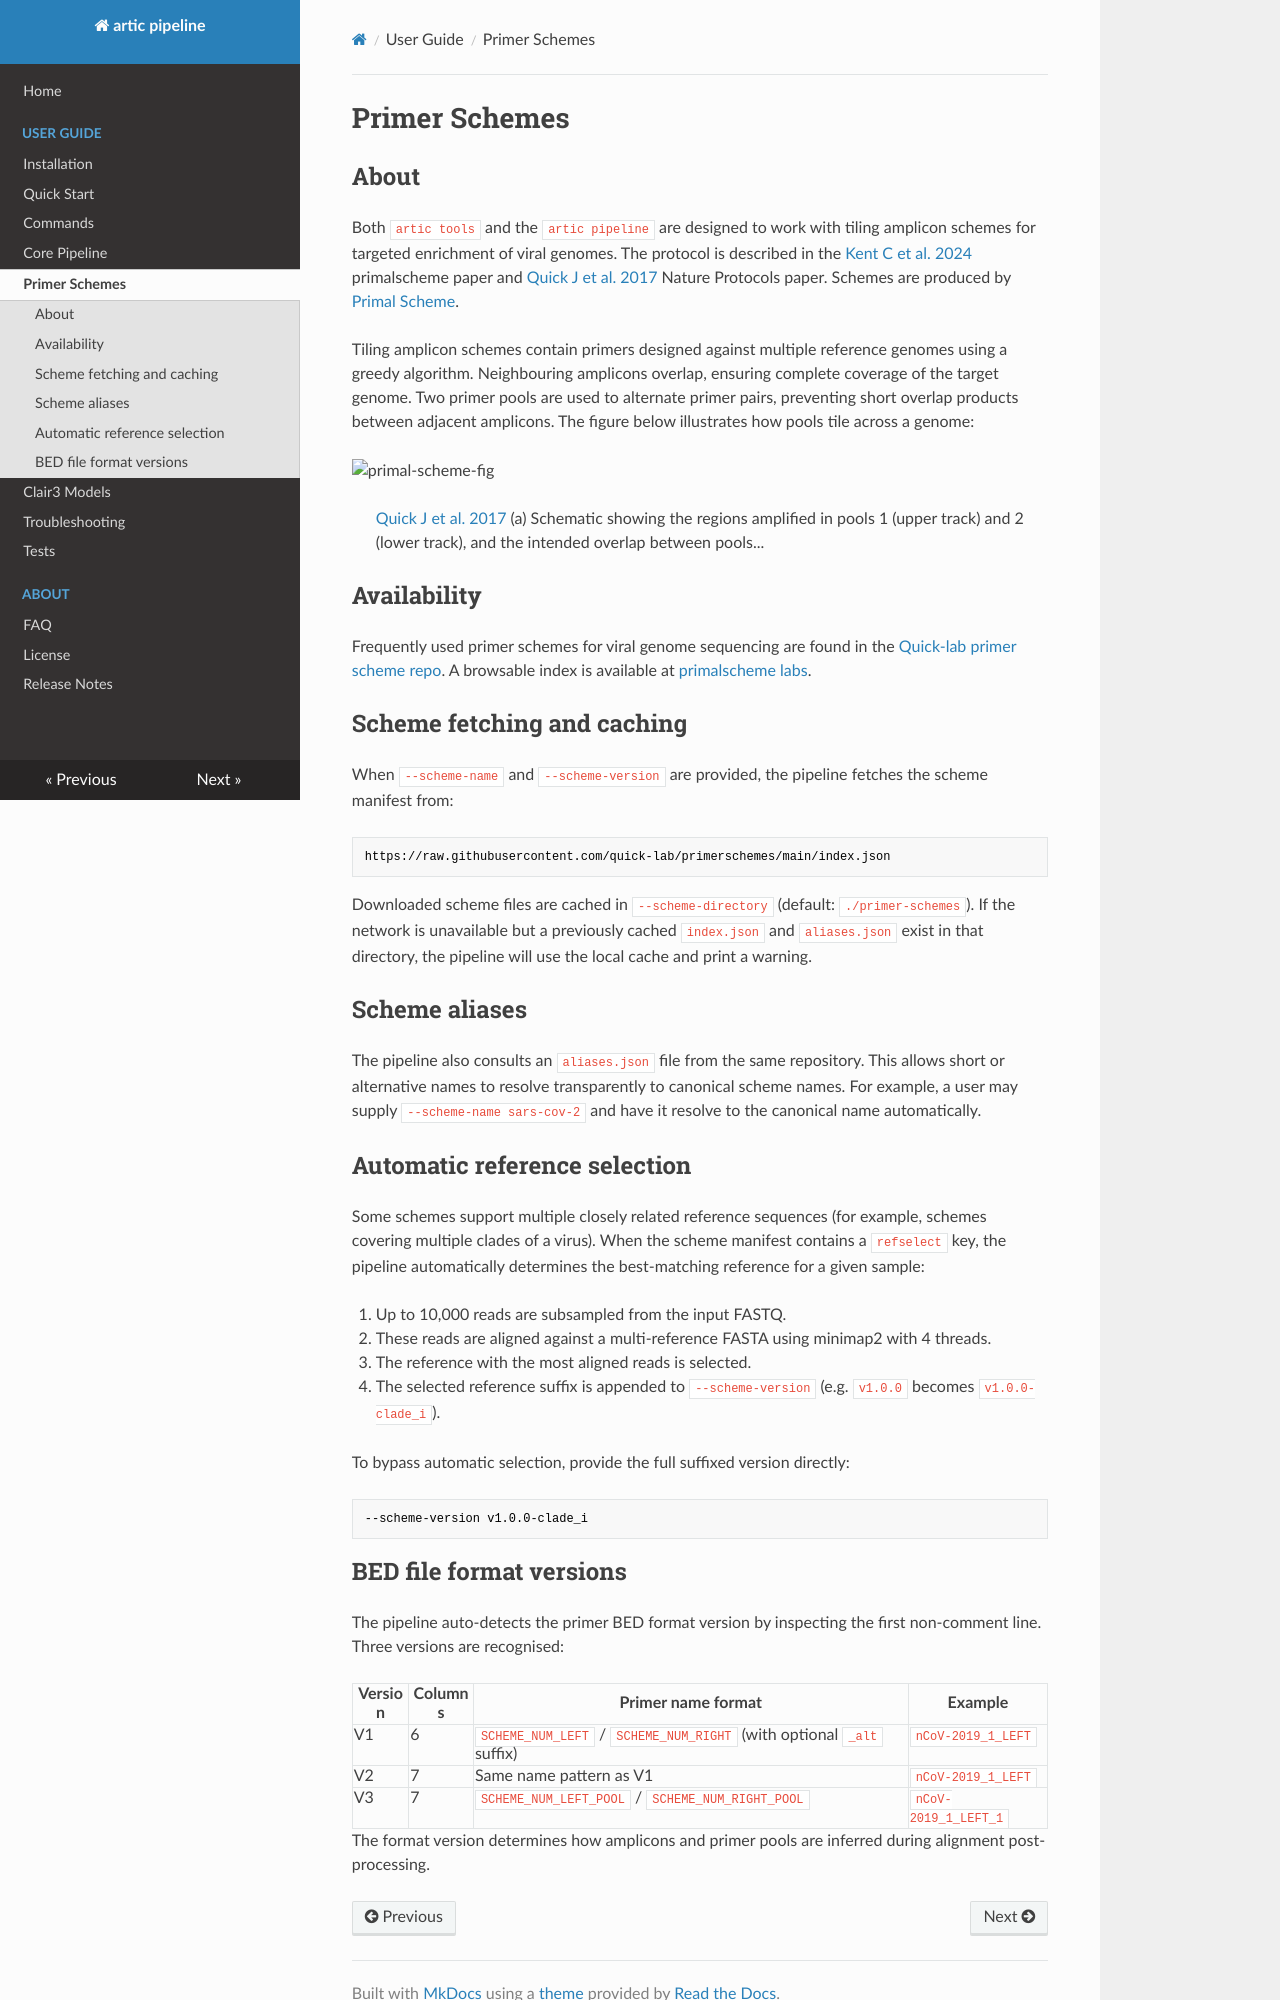

repository: artic-network/fieldbioinformatics · page: primer-schemes/index.html · generator: mkdocs

---
title: Primer Schemes
summary: Outline of primer scheme handling.
authors:
  - Will Rowe
  - Nick Loman
  - Sam Wilkinson
date: 2025-03-31
---

# Primer Schemes

## About

Both `artic tools` and the `artic pipeline` are designed to work with tiling amplicon schemes for targeted enrichment of viral genomes. The protocol is described in the [Kent C et al. 2024](https://doi.org/10.1101/2024.12.20.629611) primalscheme paper and [Quick J et al. 2017](https://www.nature.com/articles/nprot.2017.066) Nature Protocols paper. Schemes are produced by [Primal Scheme](https://primalscheme.com/).

Tiling amplicon schemes contain primers designed against multiple reference genomes using a greedy algorithm. Neighbouring amplicons overlap, ensuring complete coverage of the target genome. Two primer pools are used to alternate primer pairs, preventing short overlap products between adjacent amplicons. The figure below illustrates how pools tile across a genome:

![primal-scheme-fig](https://media.springernature.com/full/springer-static/image/art%3A10.1038%2Fnprot.2017.066/MediaObjects/41596_2017_Article_BFnprot2017066_Fig3_HTML.jpg?as=webp)

> [Quick J et al. 2017](https://www.nature.com/articles/nprot.2017.066)
> (a) Schematic showing the regions amplified in pools 1 (upper track) and 2 (lower track), and the intended overlap between pools...

## Availability

Frequently used primer schemes for viral genome sequencing are found in the [Quick-lab primer scheme repo](https://github.com/quick-lab/primerschemes). A browsable index is available at [primalscheme labs](https://labs.primalscheme.com/).

## Scheme fetching and caching

When `--scheme-name` and `--scheme-version` are provided, the pipeline fetches the scheme manifest from:

```
https://raw.githubusercontent.com/quick-lab/primerschemes/main/index.json
```

Downloaded scheme files are cached in `--scheme-directory` (default: `./primer-schemes`). If the network is unavailable but a previously cached `index.json` and `aliases.json` exist in that directory, the pipeline will use the local cache and print a warning.

## Scheme aliases

The pipeline also consults an `aliases.json` file from the same repository. This allows short or alternative names to resolve transparently to canonical scheme names. For example, a user may supply `--scheme-name sars-cov-2` and have it resolve to the canonical name automatically.

## Automatic reference selection

Some schemes support multiple closely related reference sequences (for example, schemes covering multiple clades of a virus). When the scheme manifest contains a `refselect` key, the pipeline automatically determines the best-matching reference for a given sample:

1. Up to 10,000 reads are subsampled from the input FASTQ.
2. These reads are aligned against a multi-reference FASTA using minimap2 with 4 threads.
3. The reference with the most aligned reads is selected.
4. The selected reference suffix is appended to `--scheme-version` (e.g. `v1.0.0` becomes `v1.0.0-clade_i`).

To bypass automatic selection, provide the full suffixed version directly:

```
--scheme-version v1.0.0-clade_i
```
